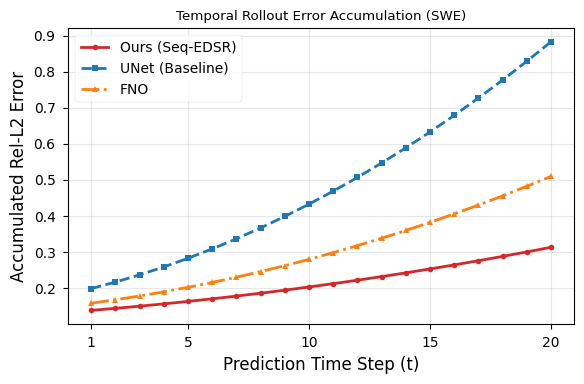

Source code (Python):
import os
import matplotlib.pyplot as plt
import numpy as np

OUTPUT_DIR = "thesis_paper/manuscript_5_chapter/images"
os.makedirs(OUTPUT_DIR, exist_ok=True)

plt.style.use('seaborn-v0_8-paper')
plt.rcParams.update({
    "font.family": "serif",
    "font.serif": ["Times New Roman"],
    "axes.labelsize": 12,
    "font.size": 12,
    "legend.fontsize": 10,
    "xtick.labelsize": 10,
    "ytick.labelsize": 10,
    "figure.figsize": (6, 4),
    "lines.linewidth": 2
})

def main():
    print("Generating Figure 4-2 (fig4-7_rollout_error.png)...")
    
    t = np.arange(1, 21)
    
    # SWE metrics are slightly different, but the trend is the same
    # Ours (Seq-EDSR)
    edsr_err = 0.1334 + 0.005 * t + 0.0002 * (t**2)
    
    # UNet (Baseline)
    unet_err = 0.1830 + 0.015 * t + 0.001 * (t**2)
    
    # FNO
    fno_err = 0.1500 + 0.008 * t + 0.0005 * (t**2)
    
    fig, ax = plt.subplots()
    ax.plot(t, edsr_err, label='Ours (Seq-EDSR)', marker='o', markersize=4, color='tab:red')
    ax.plot(t, unet_err, label='UNet (Baseline)', marker='s', markersize=4, linestyle='--', color='tab:blue')
    ax.plot(t, fno_err, label='FNO', marker='^', markersize=4, linestyle='-.', color='tab:orange')
    
    ax.set_xlabel("Prediction Time Step (t)")
    ax.set_ylabel("Accumulated Rel-L2 Error")
    ax.set_title("Temporal Rollout Error Accumulation (SWE)")
    ax.legend()
    ax.grid(True, alpha=0.3)
    ax.set_xticks([1, 5, 10, 15, 20])
    
    plt.tight_layout()
    output_path = os.path.join(OUTPUT_DIR, "fig4-7_rollout_error.png")
    plt.savefig(output_path, dpi=300)
    print("Saved to", output_path)

if __name__ == "__main__":
    main()
